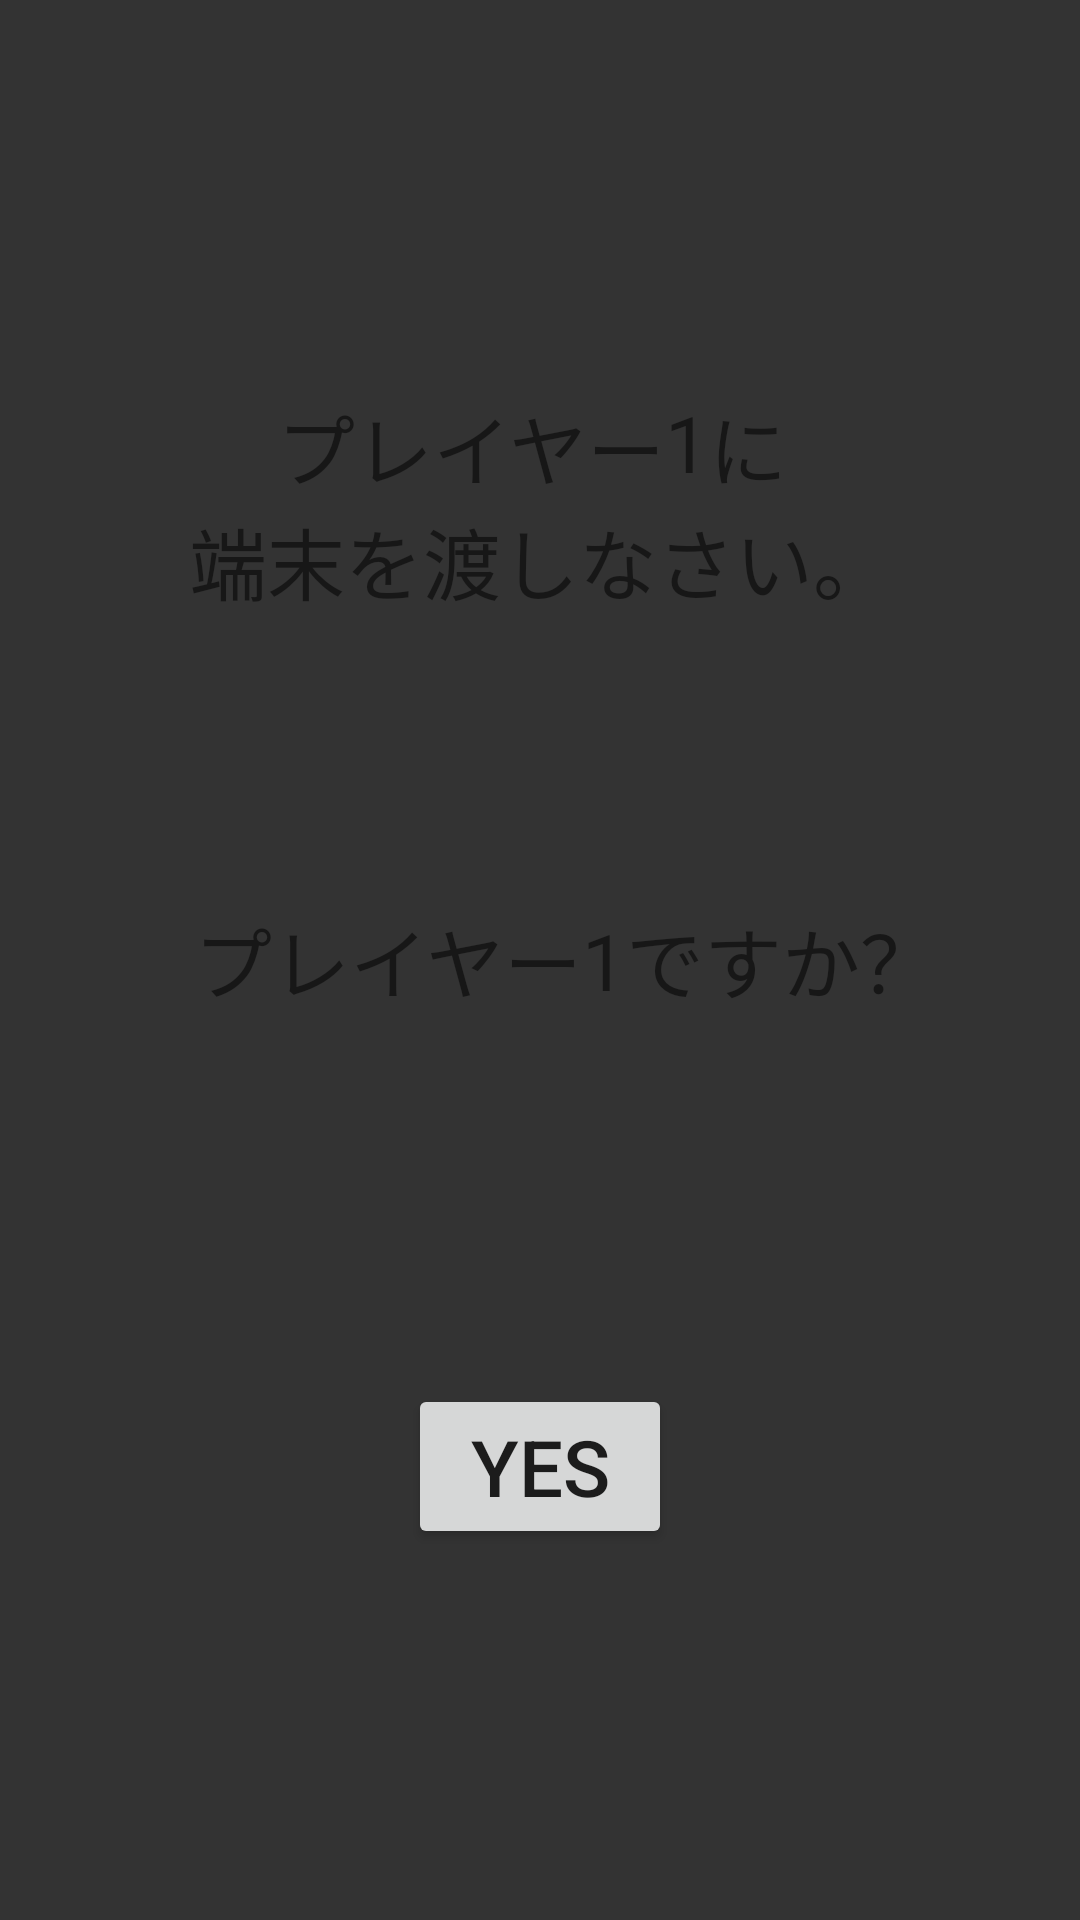

Layout XML and referenced resources for this Android screen:
<!-- AndroidManifest.xml: application theme AppTheme.Launcher -->
<!-- res/layout/activity_werewolf_confirmation.xml -->
<?xml version="1.0" encoding="utf-8"?>
<androidx.constraintlayout.widget.ConstraintLayout xmlns:android="http://schemas.android.com/apk/res/android"
    xmlns:app="http://schemas.android.com/apk/res-auto"
    xmlns:tools="http://schemas.android.com/tools"
    android:id="@+id/bg"
    android:layout_width="match_parent"
    android:layout_height="match_parent"
    android:background="#333333">

    <TextView
        android:id="@+id/pnText2"
        android:layout_width="wrap_content"
        android:layout_height="wrap_content"
        android:text="1"
        android:textSize="26sp"
        app:layout_constraintBottom_toBottomOf="parent"
        app:layout_constraintEnd_toStartOf="@+id/text5"
        app:layout_constraintStart_toEndOf="@+id/text4"
        app:layout_constraintTop_toTopOf="parent" />

    <TextView
        android:id="@+id/text"
        android:layout_width="wrap_content"
        android:layout_height="wrap_content"
        android:layout_marginTop="130dp"
        android:text="プレイヤー"
        android:textSize="26sp"
        app:layout_constraintEnd_toEndOf="parent"
        app:layout_constraintHorizontal_bias="0.4"
        app:layout_constraintStart_toStartOf="parent"
        app:layout_constraintTop_toTopOf="parent" />

    <TextView
        android:id="@+id/pnText"
        android:layout_width="wrap_content"
        android:layout_height="wrap_content"
        android:layout_marginTop="130dp"
        android:text="1"
        android:textSize="26sp"
        app:layout_constraintStart_toEndOf="@+id/text"
        app:layout_constraintTop_toTopOf="parent" />

    <TextView
        android:id="@+id/text2"
        android:layout_width="wrap_content"
        android:layout_height="wrap_content"
        android:layout_marginTop="130dp"
        android:text="に"
        android:textSize="26sp"
        app:layout_constraintStart_toEndOf="@+id/pnText"
        app:layout_constraintTop_toTopOf="parent" />

    <TextView
        android:id="@+id/text3"
        android:layout_width="wrap_content"
        android:layout_height="wrap_content"
        android:text="端末を渡しなさい。"
        android:textSize="26sp"
        app:layout_constraintEnd_toEndOf="parent"
        app:layout_constraintStart_toStartOf="parent"
        app:layout_constraintTop_toBottomOf="@+id/text" />

    <TextView
        android:id="@+id/text4"
        android:layout_width="wrap_content"
        android:layout_height="wrap_content"
        android:text="プレイヤー"
        android:textSize="26sp"
        app:layout_constraintBottom_toBottomOf="parent"
        app:layout_constraintEnd_toEndOf="parent"
        app:layout_constraintHorizontal_bias="0.28"
        app:layout_constraintStart_toStartOf="parent"
        app:layout_constraintTop_toTopOf="parent" />

    <TextView
        android:id="@+id/text5"
        android:layout_width="wrap_content"
        android:layout_height="wrap_content"
        android:text="ですか？"
        android:textSize="26sp"
        app:layout_constraintBottom_toBottomOf="parent"
        app:layout_constraintStart_toEndOf="@+id/pnText2"
        app:layout_constraintTop_toTopOf="parent" />

    <Button
        android:id="@+id/yes"
        android:layout_width="wrap_content"
        android:layout_height="wrap_content"
        android:text="YES"
        android:textSize="26sp"
        app:layout_constraintBottom_toBottomOf="parent"
        app:layout_constraintEnd_toEndOf="parent"
        app:layout_constraintStart_toStartOf="parent"
        app:layout_constraintTop_toBottomOf="@+id/pnText2"
        app:layout_constraintVertical_bias="0.5" />
</androidx.constraintlayout.widget.ConstraintLayout>
<!-- resources referenced by this layout -->
<resources>
  <style name="AppTheme.Launcher">
          <item name="android:windowBackground">@drawable/sprash</item>
      </style>
  <!-- drawable sprash (drawable) -->
  <?xml version="1.0" encoding="utf-8"?>
  <layer-list xmlns:android="http://schemas.android.com/apk/res/android"
      xmlns:app="http://schemas.android.com/apk/res-auto"
      xmlns:tools="http://schemas.android.com/tools"
      android:layout_width="match_parent"
      android:layout_height="match_parent"
      tools:context=".sprash">
      <item android:drawable="@color/colorPrimaryDark" />
  
  
  
  
  
  
  
  
  
  
  
      <item>
          <shape android:shape="rectangle" >
              <solid android:color="#222222" />
          </shape>
      </item>
      <item>
          <bitmap
              android:gravity="center"
              android:src="@drawable/gankyo" />
      </item>
  </layer-list>
  <!-- drawable gankyo: png bitmap (drawable, 16861 bytes) -->
  <!-- not gathered from this repository: default colours our renderer supplied (Android Studio template values) -->
  <color name="colorPrimaryDark">#FF3700B3</color>
</resources>
